Run: headless pygame with SDL's dummy video driver; simulated clock (each Clock.tick advances the game by its frame time, no real sleeping); random seed 0; keys injected as events and as key.get_pressed() state; no mouse input.
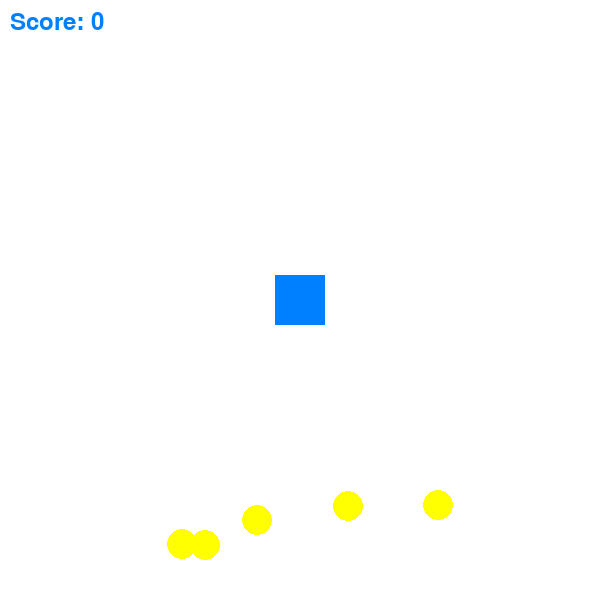
Frame 1 of 4 · flips 1–60 · no input
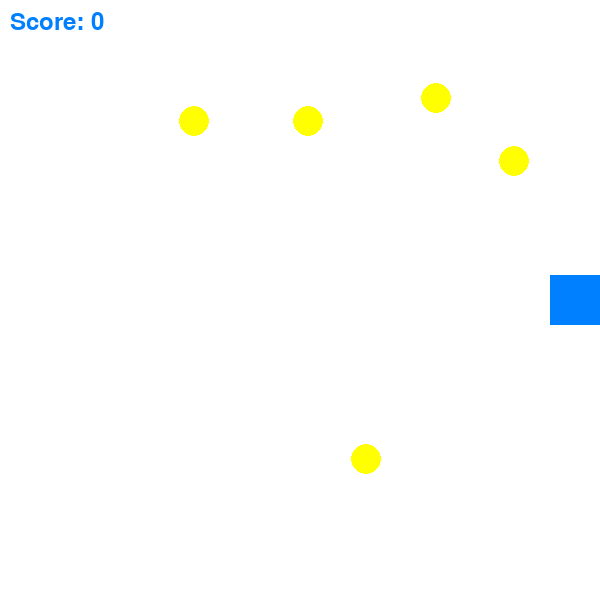
Frame 2 of 4 · flips 61–180 · tapped SPACE, RETURN · held RIGHT (→), D
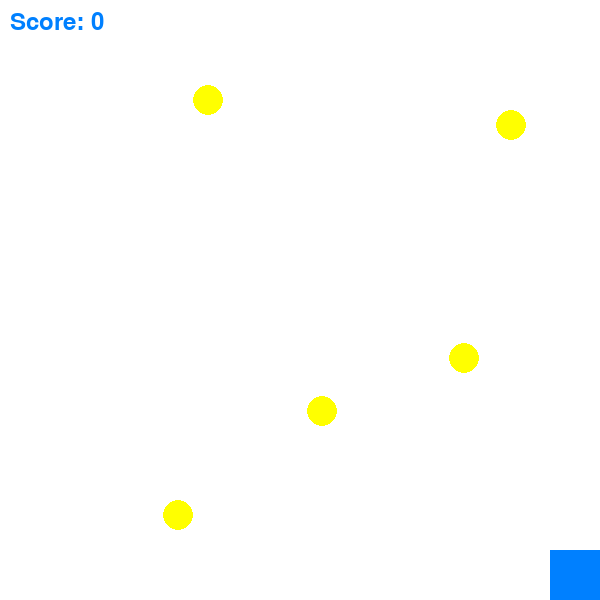
Frame 3 of 4 · flips 181–300 · held DOWN (↓), S
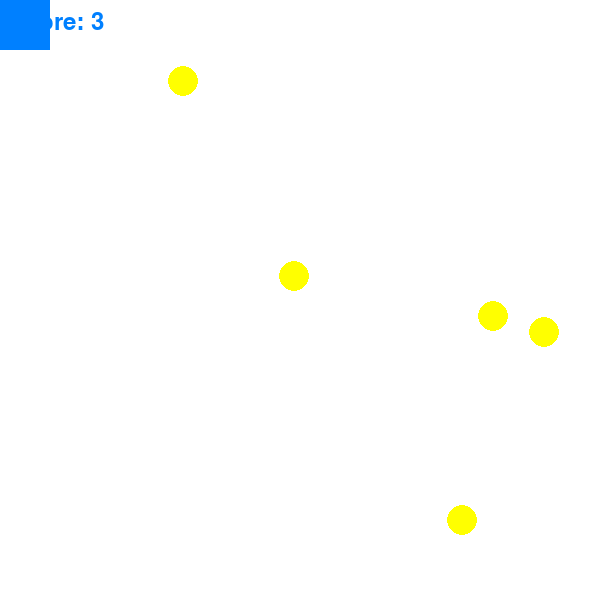
Frame 4 of 4 · flips 301–420 · held LEFT (←), A, UP (↑), W

The pygame program that drew these frames:

'''
Collect the stars

player moves around collecting randomly appearing start

- Use class for both Player and Star
- collision detection between player and stars
- use sprite group
'''
'''
1. when Player runs into star, star moves to another random place within the screen
2. add a score to track how many stars that Player has taken
3. star should change the location every 3 seconds, if not taken by Player
'''
import pygame
import random

pygame.init()

WIDTH, HEIGHT = 600, 600
screen = pygame.display.set_mode((WIDTH, HEIGHT))

# Colors
WHITE = (255, 255, 255)
BLUE = (0, 128, 255)
YELLOW = (255, 255, 0)

class Player(pygame.sprite.Sprite):
    def __init__(self, x, y, color):
        super().__init__()
        self.image = pygame.Surface((50, 50))
        self.image.fill(color)
        self.rect = self.image.get_rect(center=(x, y))
        self.speed = 5

    def update(self, keys):
        if keys[pygame.K_LEFT] and self.rect.left > 0:
            self.rect.x -= self.speed
        if keys[pygame.K_RIGHT] and self.rect.right < WIDTH:
            self.rect.x += self.speed
        if keys[pygame.K_UP] and self.rect.top > 0:
            self.rect.y -= self.speed
        if keys[pygame.K_DOWN] and self.rect.bottom < HEIGHT:
            self.rect.y += self.speed

class Star(pygame.sprite.Sprite):
    def __init__(self):
        super().__init__()
        self.image = pygame.Surface((30, 30), pygame.SRCALPHA)
        pygame.draw.circle(self.image, YELLOW, (15, 15), 15)
        self.rect = self.image.get_rect(
            center = (random.randint(50, WIDTH - 50), random.randint(50, HEIGHT - 50))
        )
        self.last_move_time = pygame.time.get_ticks()  # Track time for movement
        self.relocate()

    def relocate(self):
        self.rect.center = (random.randint(50, WIDTH - 50), random.randint(50, HEIGHT - 50))

    def update(self, *args, **kwargs):
        if pygame.time.get_ticks() - self.last_move_time > 3000:  # 3 seconds
            self.relocate()
            self.last_move_time = pygame.time.get_ticks()


player = Player(WIDTH // 2, HEIGHT // 2, BLUE)
stars = pygame.sprite.Group()
running = True
score = 0

for _ in range(5):
    stars.add(Star())

while running:
    screen.fill(WHITE)

    for event in pygame.event.get():
        if event.type == pygame.QUIT:
            running = False

    keys = pygame.key.get_pressed()
    player.update(keys)
    stars.update()

    # Check for star collection
    for star in stars:
        if player.rect.colliderect(star.rect):
            star.relocate()
            score += 1


    # draw
    screen.blit(player.image, player.rect)
    stars.draw(screen)

    font = pygame.font.Font(None, 36)
    score_text = font.render(f'Score: {score}', True, BLUE)
    screen.blit(score_text, (10, 10))

    pygame.display.update()
    pygame.time.delay(30)

pygame.quit()
